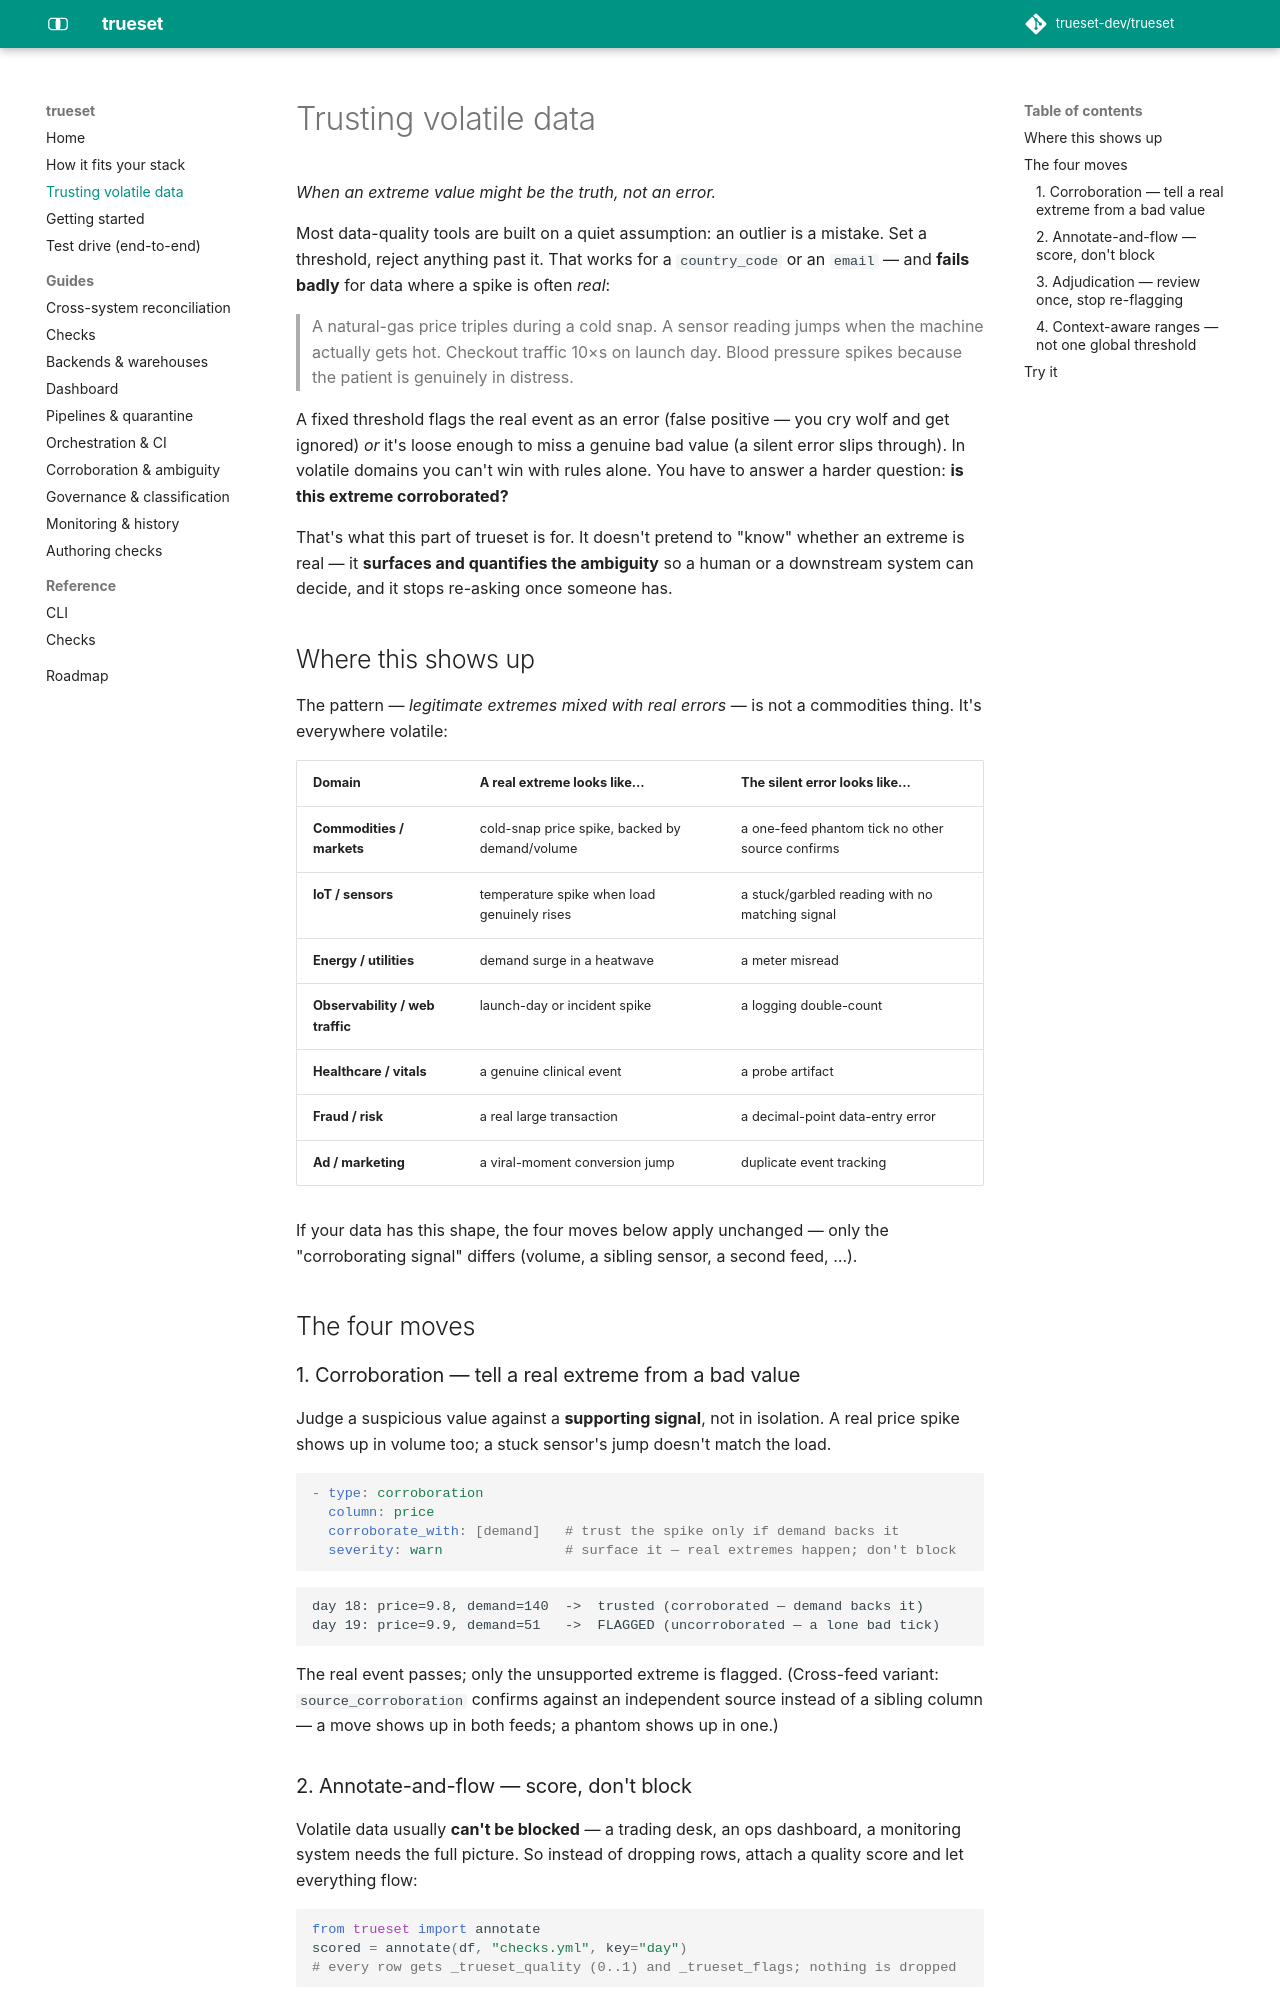

repository: trueset-dev/trueset · page: docs/trusting-volatile-data/index.html · generator: mkdocs

# Trusting volatile data

*When an extreme value might be the truth, not an error.*

Most data-quality tools are built on a quiet assumption: an outlier is a mistake.
Set a threshold, reject anything past it. That works for a `country_code` or an
`email` — and **fails badly** for data where a spike is often *real*:

> A natural-gas price triples during a cold snap. A sensor reading jumps when the
> machine actually gets hot. Checkout traffic 10×s on launch day. Blood pressure
> spikes because the patient is genuinely in distress.

A fixed threshold flags the real event as an error (false positive — you cry
wolf and get ignored) *or* it's loose enough to miss a genuine bad value (a
silent error slips through). In volatile domains you can't win with rules alone.
You have to answer a harder question: **is this extreme corroborated?**

That's what this part of trueset is for. It doesn't pretend to "know" whether an
extreme is real — it **surfaces and quantifies the ambiguity** so a human or a
downstream system can decide, and it stops re-asking once someone has.

## Where this shows up

The pattern — *legitimate extremes mixed with real errors* — is not a
commodities thing. It's everywhere volatile:

| Domain | A real extreme looks like… | The silent error looks like… |
|---|---|---|
| **Commodities / markets** | cold-snap price spike, backed by demand/volume | a one-feed phantom tick no other source confirms |
| **IoT / sensors** | temperature spike when load genuinely rises | a stuck/garbled reading with no matching signal |
| **Energy / utilities** | demand surge in a heatwave | a meter misread |
| **Observability / web traffic** | launch-day or incident spike | a logging double-count |
| **Healthcare / vitals** | a genuine clinical event | a probe artifact |
| **Fraud / risk** | a real large transaction | a decimal-point data-entry error |
| **Ad / marketing** | a viral-moment conversion jump | duplicate event tracking |

If your data has this shape, the four moves below apply unchanged — only the
"corroborating signal" differs (volume, a sibling sensor, a second feed, …).

## The four moves

### 1. Corroboration — tell a real extreme from a bad value

Judge a suspicious value against a **supporting signal**, not in isolation. A
real price spike shows up in volume too; a stuck sensor's jump doesn't match the
load.

```yaml
- type: corroboration
  column: price
  corroborate_with: [demand]   # trust the spike only if demand backs it
  severity: warn               # surface it — real extremes happen; don't block
```

```
day 18: price=9.8, demand=140  ->  trusted (corroborated — demand backs it)
day 19: price=9.9, demand=51   ->  FLAGGED (uncorroborated — a lone bad tick)
```

The real event passes; only the unsupported extreme is flagged. (Cross-feed
variant: `source_corroboration` confirms against an independent source instead
of a sibling column — a move shows up in both feeds; a phantom shows up in one.)
